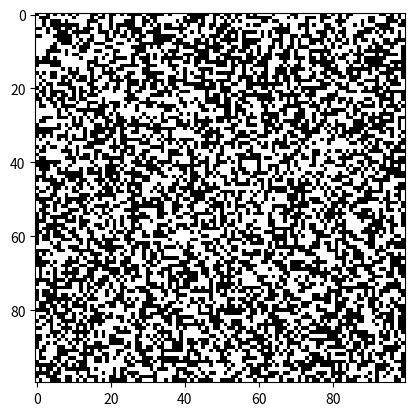

Reproduce this figure in Python. (Note: this script raises an exception after producing the figure.)
import numpy as np
import matplotlib.pyplot as plt
from tqdm import tqdm
import matplotlib.pyplot as plt
from matplotlib import cm
from matplotlib.ticker import LinearLocator
import numpy as np
import random
from mpl_toolkits.mplot3d import Axes3D  

N=100
J=1
H=0
iteration=10**6
k=0.01
mreza=np.zeros((N,N))
generated_mreza=np.zeros((N,N))
h=1
def ising_model(N, iteration, k, J,H):
    mreza=np.zeros((N,N))
    generated_mreza=np.zeros((N,N))
    changes=np.zeros((N,N))
    for i in range(N):
        for j in range(N):
            number=random.randint(0,1)*2-1
            mreza[i,j]=number
            generated_mreza[i,j]=number
    for i in range(iteration):
        x=random.randint(0,N-1)
        y=random.randint(0,N-1)
        mreza[x][y]=-mreza[x][y]
        changes[x,y]+=1
        dE=0
        if x-1 >=0:
            dE+=-2*J*mreza[x][y]*mreza[x-1][y]
        if x+1 < N:
            dE+=-2*J*mreza[x][y]*mreza[x+1][y]
        if y-1 >=0:
            dE+=-2*J*mreza[x][y]*mreza[x][y-1]
        if y+1 < N:
            dE+=-2*J*mreza[x][y]*mreza[x][y+1]
        if dE > 0:
            zeta = random.random()
            if zeta > np.exp(-dE/k):
                mreza[x][y] = - mreza[x][y]
                
        dE+=dE-2*H*mreza[x][y]
    return generated_mreza, mreza, dE, changes

def ising_model_energy(N, iteration, k, J,H, index):
    mreza=np.zeros((N,N))
    generated_mreza=np.zeros((N,N))
    changes=np.zeros((N,N))
    for i in range(N):
        for j in range(N):
            number=random.randint(0,1)*2-1
            mreza[i,j]=number
            generated_mreza[i,j]=number
    E=0
    for i in range(N):
        for j in range(N):
            E+=h*mreza[i,j]
            if i-1 < 0:
                E = E - J*mreza[i][j]*mreza[N-1][j]
            else:
                E = E - J*mreza[i][j]*mreza[i-1][j]

            if i+1 >= N:
                E = E - J*mreza[i][j]*mreza[0][j]
            else:
                E = E - J*mreza[i][j]*mreza[i+1][j]

            if j-1 < 0:
                E = E - J*mreza[i][j]*mreza[i][N-1]
            else:
                E = E - J*mreza[i][j]*mreza[i][j-1]

            if j+1 >= N:
                E = E - J*mreza[i][j]*mreza[i][0]
            else:
                E = E - J*mreza[i][j]*mreza[i][j+1]

    dE_list=[]
    iteration_list=[]
    eavr = np.zeros(len(kt_list))
    eavr2 = np.zeros(len(kt_list))
    for i in range(iteration):
        x=random.randint(0,N-1)
        y=random.randint(0,N-1)
        mreza[x][y]=-mreza[x][y]
        changes[x,y]+=1
        dE=0
        if x-1 >=0:
            dE+=-2*J*mreza[x][y]*mreza[x-1][y]
        if x+1 < N:
            dE+=-2*J*mreza[x][y]*mreza[x+1][y]
        if y-1 >=0:
            dE+=-2*J*mreza[x][y]*mreza[x][y-1]
        if y+1 < N:
            dE+=-2*J*mreza[x][y]*mreza[x][y+1]
        E+=dE
        if dE > 0:
            zeta = random.random()
            if zeta > np.exp(-dE/k):
                mreza[x][y] = - mreza[x][y]
                E-=dE
        dE+=dE-2*H*mreza[x][y]
        dE_list.append(E)
        iteration_list.append(i)
    plt.plot(iteration_list,dE_list, label=r"$k_BT=$%.2f,H=$%.2f$" %(k,H), color=plt.cm.rainbow(index/(len(kt_list)*len(kt_list))))
    return generated_mreza, mreza, dE, changes


for i in range(N):
    for j in range(N):
        number=random.randint(0,1)*2-1
        mreza[i,j]=number
        generated_mreza[i,j]=number
plt.imshow(mreza, cmap="Greys")
plt.show()
changes=np.zeros((N,N))
E1_list=[]
iteracije_list=[]
E=0
for i in range(iteration):
    x=random.randint(0,N-1)
    y=random.randint(0,N-1)
    mreza[x][y]=-mreza[x][y]
    changes[x,y]+=1
    dE=0
    if x-1 >=0:
        dE+=-2*J*mreza[x][y]*mreza[x-1][y]
    if x+1 < N:
        dE+=-2*J*mreza[x][y]*mreza[x+1][y]
    if y-1 >=0:
        dE+=-2*J*mreza[x][y]*mreza[x][y-1]
    if y+1 < N:
        dE+=-2*J*mreza[x][y]*mreza[x][y+1]
    if dE > 0:
        zeta = random.random()
        if zeta > np.exp(-dE/k):
            mreza[x][y] = - mreza[x][y]
    dE+=dE-2*H*mreza[x][y]
    E+=dE
    E1_list.append(E/i)
    iteracije_list.append(i)
plt.title("Prikaz odvisnosti povprečne energije od iteracij")
plt(iteracije_list,E1_list)
plt.xlabel("N")
plt.ylabel(r"$\langle E \rangle$")
plt.show()
im=plt.imshow(mreza, cmap="Greys")
plt.colorbar(im)
plt.show()

im=plt.imshow(generated_mreza,alpha=0.5, cmap="jet")
im=plt.imshow(mreza, alpha=0.5,cmap="Greys")
plt.colorbar(im)
plt.show()

im=plt.imshow(changes, cmap="jet")
plt.colorbar(im)
plt.show()
kt_list=np.linspace(0.1,5,6)
kt_list=[0.5,1,2.27,5]
dE_list=[]
index=0
plt.title("Prikaz konvergence energije za velikost matrike $N=%i$" %(N))
for k in tqdm(kt_list):
    for H in tqdm(kt_list):
        generated_mreza, mreza, dE, changes=ising_model_energy(N, iteration, k, J,H,index)
        index+=1
    """
    f.suptitle(r"Prikaz končnega in začetnega stanja $k_BT=%.2f, H=%.2f$" %(k,H))
    f.add_subplot(1,2, 1)
    plt.title(r"Začetno stanje")
    im=plt.imshow(generated_mreza, cmap="coolwarm")
    f.add_subplot(1,2, 2)
    plt.title(r"Končno stanje")
    im=plt.imshow(mreza, cmap="coolwarm")
    plt.show()
    plt.title("Prikaz ustvarjanja domen $k_BT=%.2f, H=%.2f$" %(k,H))
    im1=plt.imshow(generated_mreza,alpha=0.7, cmap="jet", label="A")
    im2=plt.imshow(mreza, alpha=0.5,cmap="Greys")
    plt.legend()
    plt.show()
    plt.title("Prikaz števila sprememb spinov $k_BT=%.2f, H=%.2f$" %(k,H))
    im=plt.imshow(changes, cmap="jet")
    plt.colorbar(im, label="$N$")
    plt.show()"""
plt.legend()
plt.xscale("log")
plt.xlabel("N")
plt.ylabel("E")
plt.grid()
plt.show()

N_list=[10,50,75,100]
k=0.5
index=0
plt.title("Prikaz konvergence energije za $k_BT=%.2f$" %(k))
for N in tqdm(N_list):
    generated_mreza, mreza, dE, changes=ising_model_energy_n(N, iteration, k, J,H,index)
    index+=1
    """
    f.suptitle(r"Prikaz končnega in začetnega stanja $k_BT=%.2f, H=%.2f$" %(k,H))
    f.add_subplot(1,2, 1)
    plt.title(r"Začetno stanje")
    im=plt.imshow(generated_mreza, cmap="coolwarm")
    f.add_subplot(1,2, 2)
    plt.title(r"Končno stanje")
    im=plt.imshow(mreza, cmap="coolwarm")
    plt.show()
    plt.title("Prikaz ustvarjanja domen $k_BT=%.2f, H=%.2f$" %(k,H))
    im1=plt.imshow(generated_mreza,alpha=0.7, cmap="jet", label="A")
    im2=plt.imshow(mreza, alpha=0.5,cmap="Greys")
    plt.legend()
    plt.show()
    plt.title("Prikaz števila sprememb spinov $k_BT=%.2f, H=%.2f$" %(k,H))
    im=plt.imshow(changes, cmap="jet")
    plt.colorbar(im, label="$N$")
    plt.show()"""
plt.legend()
plt.xscale("log")
plt.xlabel("N")
plt.ylabel("E")
plt.grid()
plt.show()
